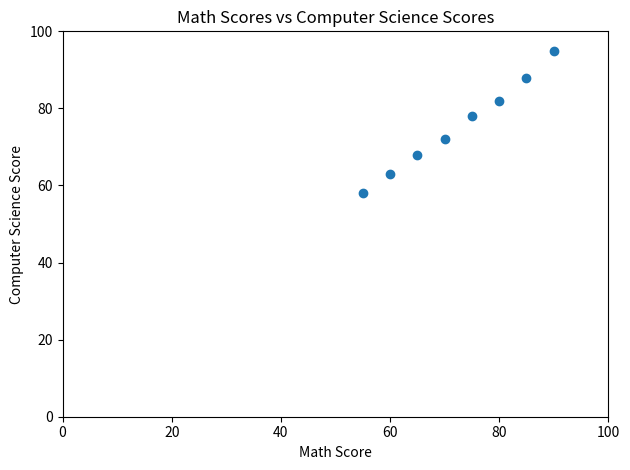

Write Python code to recreate this figure.
# Scatter Plot with Matplotlib
# Author: Umar Gambo

import matplotlib.pyplot as plt

math_scores = [55, 60, 65, 70, 75, 80, 85, 90]
computer_scores = [58, 63, 68, 72, 78, 82, 88, 95]

plt.scatter(math_scores, computer_scores)

plt.title("Math Scores vs Computer Science Scores")
plt.xlabel("Math Score")
plt.ylabel("Computer Science Score")

plt.xlim(0, 100)
plt.ylim(0, 100)

plt.tight_layout()
plt.show()
